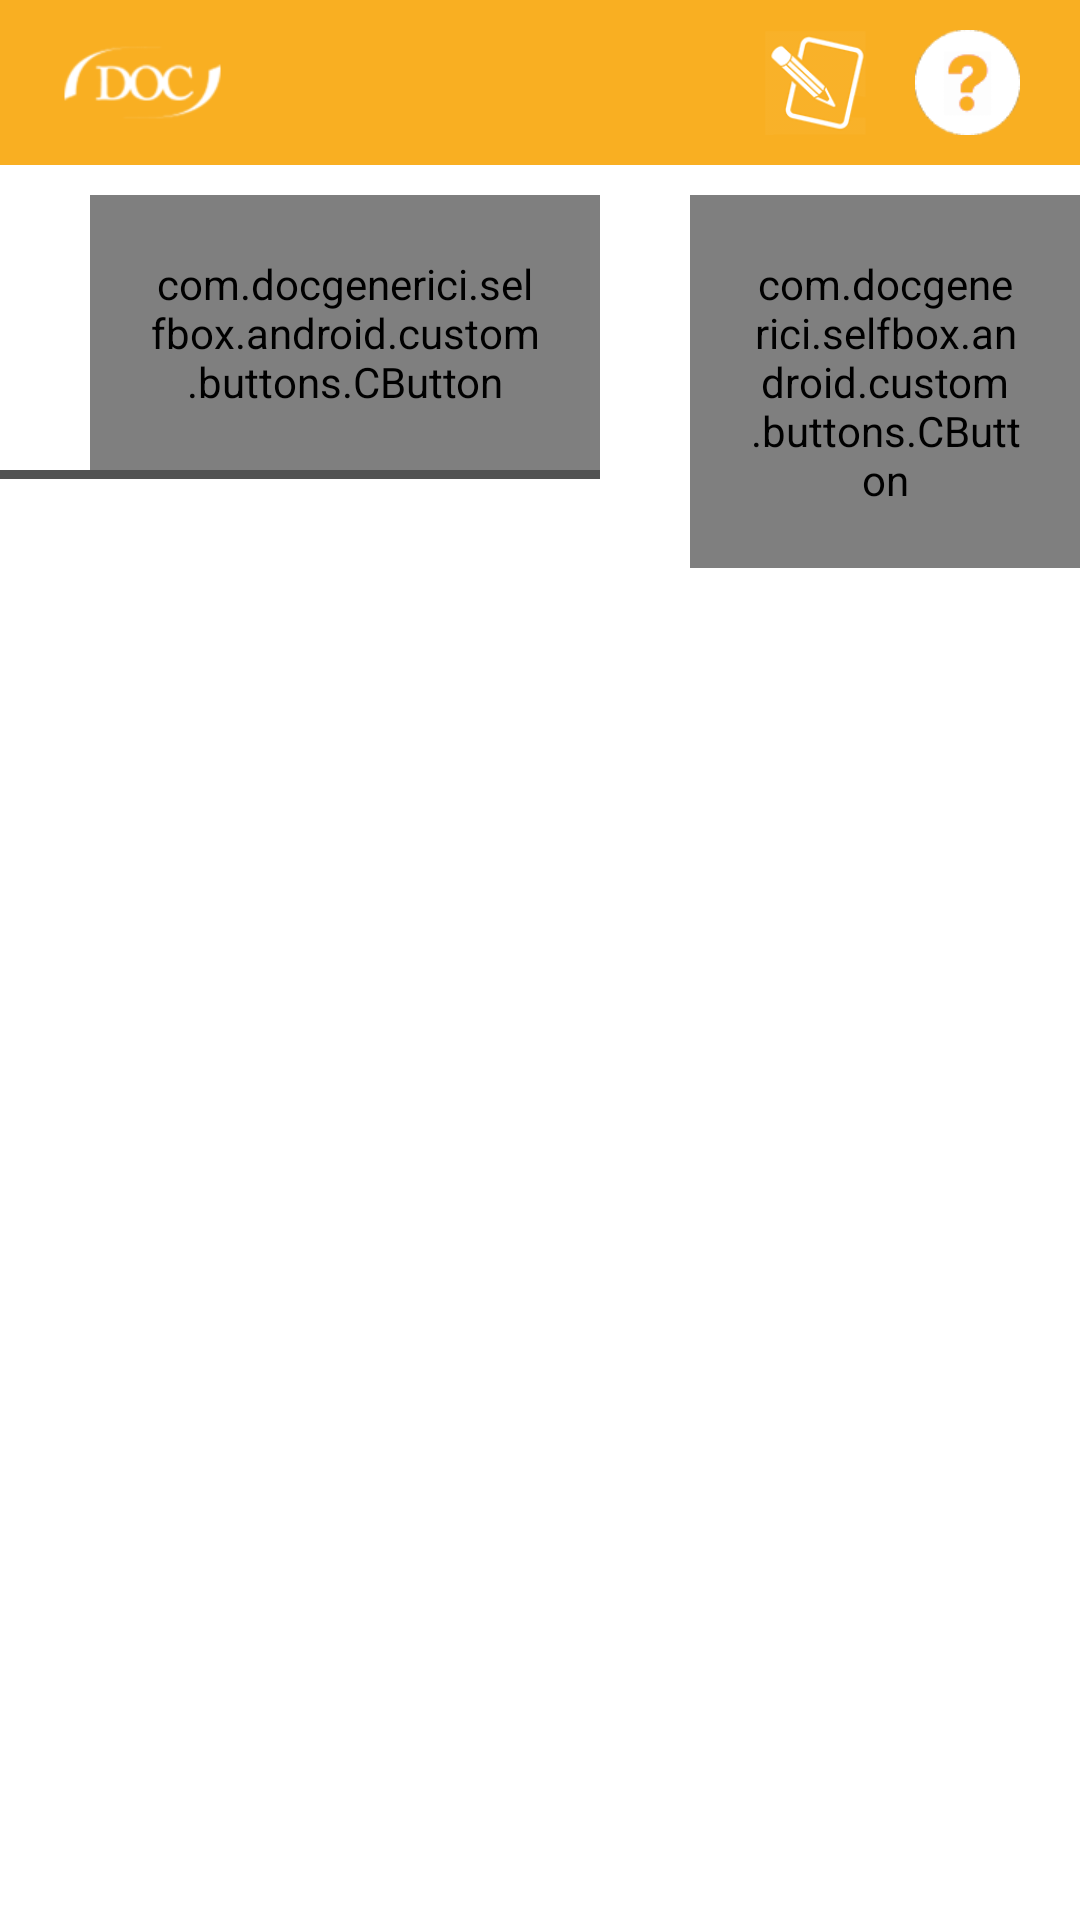

Layout XML and referenced resources for this Android screen:
<!-- AndroidManifest.xml: application theme AppTheme -->
<!-- res/layout/activity_contents.xml -->
<?xml version="1.0" encoding="utf-8"?>
<RelativeLayout xmlns:android="http://schemas.android.com/apk/res/android"
    xmlns:anytext="http://schemas.android.com/apk/res-auto"
    xmlns:tools="http://schemas.android.com/tools"
    android:id="@+id/activity_contents"
    android:layout_width="match_parent"
    android:layout_height="match_parent"
    android:background="@color/white"
    tools:context="com.docgenerici.selfbox.android.contents.ContentsActivity">

    <RelativeLayout
        android:id="@+id/rlToolbar"
        android:layout_width="match_parent"
        android:layout_height="@dimen/dim_toolbar_home"
        android:background="@color/orange">

        <ImageView
            android:layout_width="wrap_content"
            android:layout_height="wrap_content"
            android:layout_centerVertical="true"
            android:layout_marginLeft="20dp"
            android:id="@+id/ivLogo"
            android:src="@drawable/logo_docgenerici_white" />


        <ImageView
            android:layout_width="35dp"
            android:layout_height="35dp"
            android:layout_centerVertical="true"
            android:layout_marginLeft="20dp"
            android:id="@+id/ivType"
            android:layout_marginRight="15dp"
            android:layout_toLeftOf="@+id/btHelp"
            android:src="@drawable/isf_white" />

        <Button
            android:id="@+id/btHelp"
            android:layout_width="35dp"
            android:layout_height="35dp"
            android:layout_alignParentRight="true"
            android:layout_centerVertical="true"
            android:layout_marginRight="20dp"

            android:background="@drawable/ic_help_contents_orange" />

    </RelativeLayout>

    <RelativeLayout
        android:id="@+id/rlButtons"
        android:layout_width="match_parent"
        android:layout_height="wrap_content"
        android:layout_below="@+id/rlToolbar"
        android:layout_marginTop="10dp">

        <com.docgenerici.selfbox.android.custom.buttons.CButton
            android:id="@+id/btContent"
            style="?android:attr/borderlessButtonStyle"
            android:layout_width="170dp"
            android:layout_height="wrap_content"
            android:layout_marginLeft="30dp"
            android:padding="20dp"
            android:text="Contenuti"
            android:textAllCaps="false"
            android:textColor="@color/color_text_tab_button"
            android:textSize="18sp"
            anytext:font="medium" />

        <com.docgenerici.selfbox.android.custom.buttons.CButton
            android:id="@+id/btProducts"
            style="?android:attr/borderlessButtonStyle"
            android:layout_width="200dp"
            android:layout_height="wrap_content"
            android:layout_marginLeft="30dp"
            android:layout_toRightOf="@+id/btContent"
            android:padding="20dp"
            android:text="Catalogo prodotti"
            android:textAllCaps="false"
            android:textColor="@color/orange"
            android:textSize="18sp"
            anytext:font="medium" />

        <View
            android:id="@+id/vLine"
            android:layout_width="200dp"
            android:layout_height="3dp"
            android:layout_below="@id/btContent"
            android:background="@color/color_text_tab_button" />


        <com.docgenerici.selfbox.android.custom.texts.CTextView
            android:id="@+id/tvShare"
            android:layout_width="wrap_content"
            android:layout_height="wrap_content"
            android:layout_alignParentRight="true"
            android:layout_centerVertical="true"
            android:layout_marginRight="40dp"
            android:background="@drawable/back_rounded_share"
            android:paddingBottom="5dp"
            android:paddingLeft="20dp"
            android:paddingRight="20dp"
            android:paddingTop="5dp"
            android:visibility="gone"
            android:text="1 CONDIVIDI CONTENUTI"
            android:textColor="@color/white"
            android:textSize="19sp"
            android:textStyle="bold"
            anytext:font="robotobold" />


    </RelativeLayout>

    <android.support.v4.view.ViewPager
        android:layout_width="match_parent"
        android:layout_height="match_parent"
        android:id="@+id/vPager"
        android:layout_below="@+id/rlButtons" />

    <FrameLayout
        android:id="@+id/rmContainer"
        android:layout_width="match_parent"
        android:layout_height="match_parent"
        android:layout_below="@+id/rlButtons" />
</RelativeLayout>
<!-- resources referenced by this layout -->
<resources>
  <color name="color_text_tab_button">#525353</color>
  <color name="orange">#f9af22</color>
  <color name="white">#ffffff</color>
  <dimen name="dim_toolbar_home">55dp</dimen>
  <!-- drawable back_rounded_share (drawable) -->
  <?xml version="1.0" encoding="utf-8"?>
  <shape xmlns:android="http://schemas.android.com/apk/res/android"
      android:shape="rectangle">
      <solid android:color="#b70000" />
      <stroke android:width="1dp" android:color="#b70000" />
      <corners
          android:bottomLeftRadius="25dp"
          android:bottomRightRadius="25dp"
          android:topLeftRadius="25dp"
          android:topRightRadius="25dp" />
  </shape>
  <!-- drawable ic_help_contents_orange: png bitmap (drawable-xhdpi, 18311 bytes) -->
  <!-- drawable isf_white: png bitmap (drawable-xhdpi, 5217 bytes) -->
  <!-- drawable logo_docgenerici_white: png bitmap (drawable-xhdpi, 3454 bytes) -->
  <style name="AppTheme" parent="Theme.AppCompat.Light.NoActionBar">
          
          <item name="colorPrimary">@color/green</item>
          <item name="colorPrimaryDark">@color/green_dark</item>
          <item name="colorAccent">@color/green</item>
      </style>
  <color name="green">#97ca00</color>
  <color name="green_dark">#688b02</color>97ca00
</resources>
